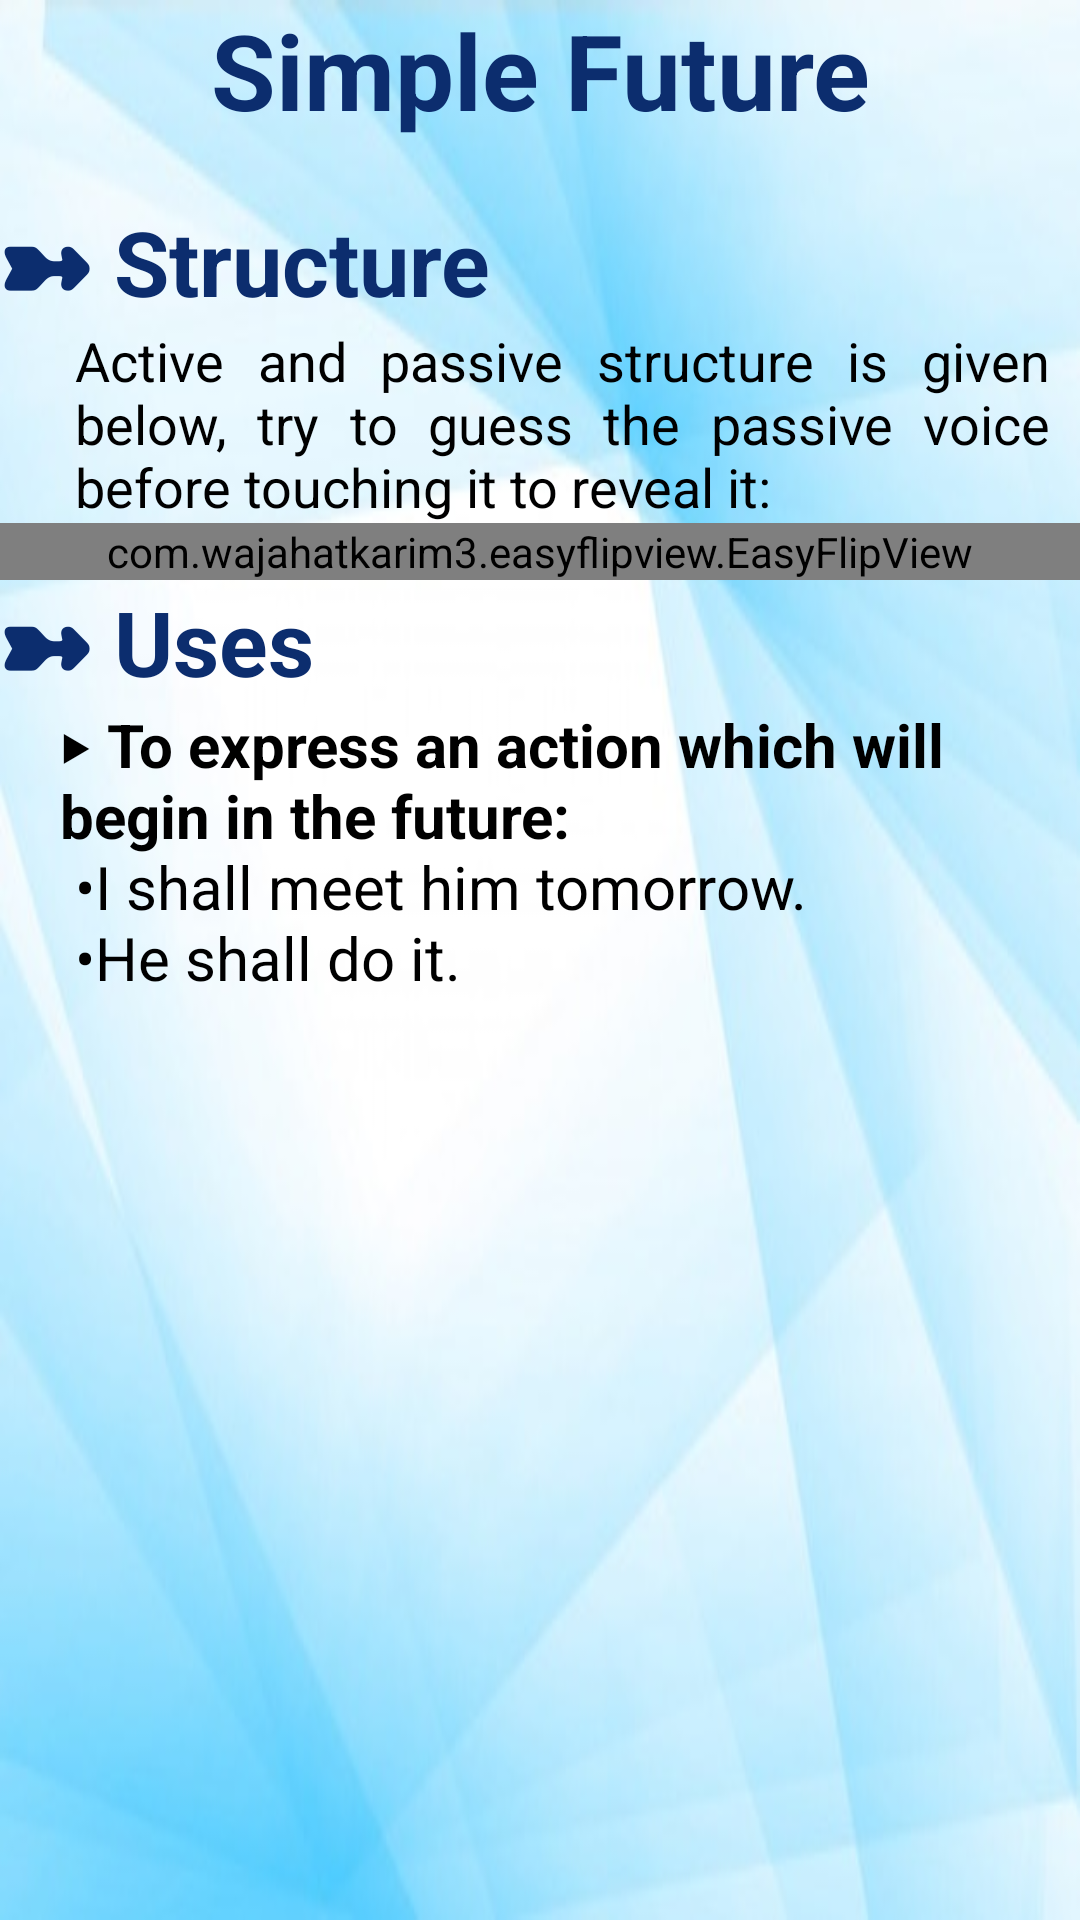

Layout XML and referenced resources for this Android screen:
<!-- AndroidManifest.xml: application theme AppTheme -->
<!-- res/layout/activity_simple_future.xml -->
<?xml version="1.0" encoding="utf-8"?>
<LinearLayout xmlns:android="http://schemas.android.com/apk/res/android"
    xmlns:app="http://schemas.android.com/apk/res-auto"
    xmlns:tools="http://schemas.android.com/tools"
    android:layout_width="match_parent"
    android:layout_height="match_parent"
    tools:context=".worksheet"
    android:background="@drawable/quizbg"
    android:orientation="vertical">
    <ScrollView
        android:layout_width="match_parent"
        android:layout_height="match_parent">

        <LinearLayout
            android:layout_width="match_parent"
            android:layout_height="match_parent"
            android:orientation="vertical">
            <TextView
                android:layout_width="match_parent"
                android:layout_height="wrap_content"
                android:layout_marginBottom="20dp"
                android:text="Simple Future"
                android:textAlignment="center"
                android:textColor="#0C2D6E"
                android:textSize="35dp"
                android:textStyle="bold" />

            <TextView
                android:layout_width="match_parent"
                android:layout_height="wrap_content"
                android:text="➼ Structure"
                android:textColor="#0C2D6E"
                android:textSize="30dp"
                android:textStyle="bold"/>
            <TextView
                android:layout_width="match_parent"
                android:layout_height="wrap_content"
                android:textSize="18dp"
                android:layout_marginRight="10dp"
                android:justificationMode="inter_word"
                android:text="Active and passive structure is given below, try to guess the passive voice before touching it to reveal it:"
                android:layout_marginLeft="25dp"
                android:textColor="@android:color/black"
                />
            <com.wajahatkarim3.easyflipview.EasyFlipView
                android:layout_width="match_parent"
                android:layout_height="wrap_content"
                app:flipOnTouch="true"
                app:flipEnabled="true"
                app:flipDuration="400"
                app:flipFrom="right"
                app:flipType="horizontal"
                app:autoFlipBack="false"
                >

                
                <TextView
                    android:layout_width="match_parent"
                    android:layout_height="200dp"
                    android:text="@string/simple_future_passive"
                    android:textSize="25dp"
                    android:textAlignment="center"
                    android:gravity="center"
                    android:textColor="@android:color/white"
                    android:background="@drawable/blueboardbg"
                    android:layout_margin="20dp"/>

                
                <TextView
                    android:layout_width="match_parent"
                    android:layout_height="200dp"
                    android:text="@string/simple_future_active"
                    android:textSize="25dp"
                    android:textAlignment="center"
                    android:gravity="center"
                    android:textColor="@android:color/white"
                    android:background="@drawable/blueboardbg"
                    android:layout_margin="20dp"/>

            </com.wajahatkarim3.easyflipview.EasyFlipView>

            <TextView
                android:layout_width="match_parent"
                android:layout_height="wrap_content"
                android:text="➼ Uses"
                android:textColor="#0C2D6E"
                android:textSize="30dp"
                android:textStyle="bold"/>
            <TextView
                android:layout_width="match_parent"
                android:layout_height="wrap_content"
                android:textColor="@android:color/black"
                android:layout_marginLeft="20dp"
                android:layout_marginRight="10dp"
                android:textSize="20dp"
                android:text="@string/simple_future_uses"

                />

        </LinearLayout>
    </ScrollView>

</LinearLayout>
<!-- resources referenced by this layout -->
<resources>
  <!-- drawable blueboardbg: jpg bitmap (drawable-xxhdpi, 717449 bytes) -->
  <!-- drawable quizbg: jpg bitmap (drawable-xxhdpi, 29667 bytes) -->
  <string name="simple_future_active">
          <b>Active</b>\n\n
          Will/shall study\n
          Eg: I will study the poems.\n
          (Touch here to see passive)
      </string>
  <string name="simple_future_passive">
          <b>Passive</b>\n\n
          Will/shall be studied\n
          Eg: The poems will be studied by me.
      </string>
  <string name="simple_future_uses">
          <b>‣ To express an action which will begin in the future:</b>\n
  •I shall meet him tomorrow.\n
  •He shall do it.\n\n
      </string>
  <style name="AppTheme" parent="Theme.AppCompat.Light.NoActionBar">
          
          <item name="colorPrimary">@color/colorPrimary</item>
          <item name="colorPrimaryDark">#0C2D6E</item>
          <item name="colorAccent">@color/colorAccent</item>
      </style>
  <color name="colorPrimary">#3F51B5</color>
  <color name="colorAccent">#FF4081</color>
</resources>
